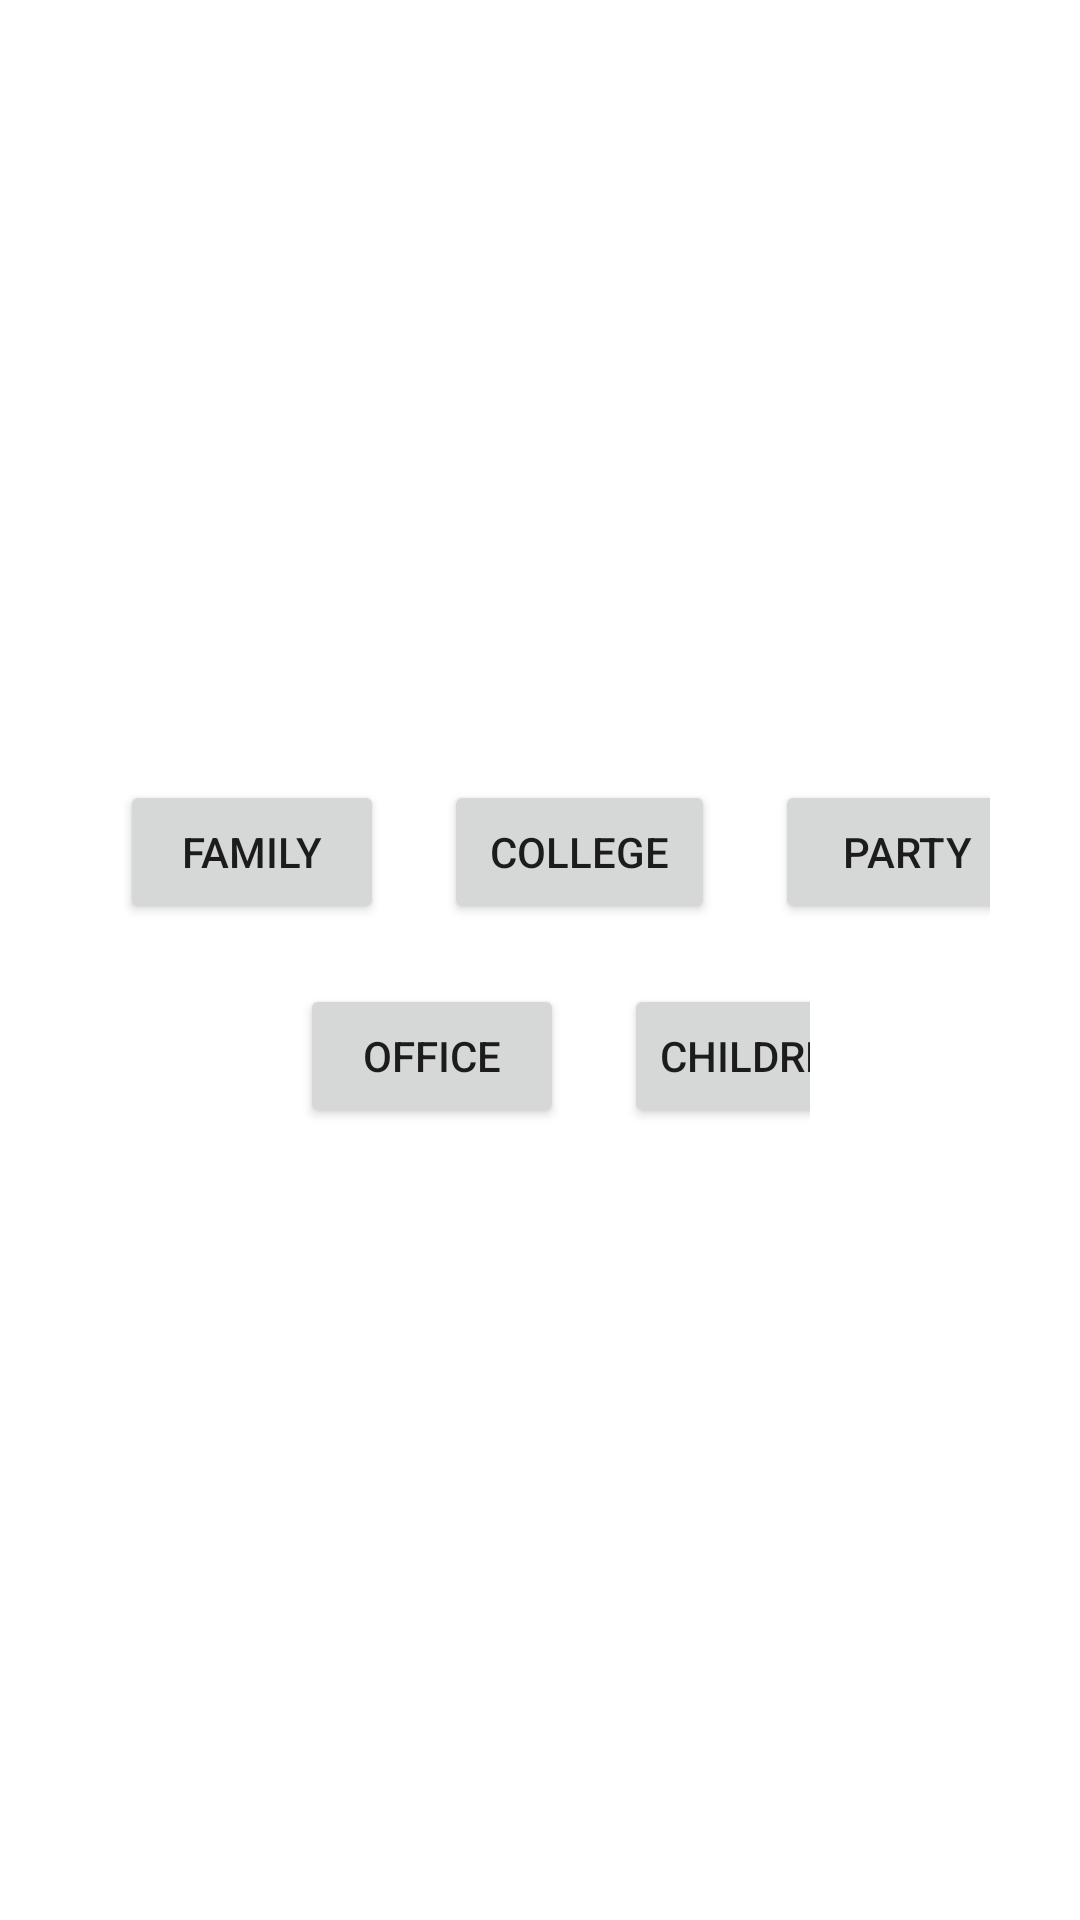

Layout XML and referenced resources for this Android screen:
<!-- AndroidManifest.xml: application theme Theme.ExcuserApp -->
<!-- res/layout/fragment_single_excuse.xml -->
<?xml version="1.0" encoding="utf-8"?>
<FrameLayout xmlns:android="http://schemas.android.com/apk/res/android"
    xmlns:tools="http://schemas.android.com/tools"
    android:layout_width="match_parent"
    android:layout_height="match_parent"
    tools:context=".ui.SingleExcuseFragment">

    <TableLayout
        android:id="@+id/btn_layout"
        android:paddingVertical="250dp"
        android:paddingStart="30dp"
        android:paddingEnd="30dp"
        android:layout_width="match_parent"
        android:layout_height="match_parent">

        <TableRow>
            <Button
                android:id="@+id/fam_excuse_btn"
                android:text="FAMILY"
                android:layout_margin="10dp"
                android:layout_width="wrap_content"
                android:layout_height="wrap_content"/>

            <Button
                android:id="@+id/college_excuse_btn"
                android:layout_margin="10dp"
                android:text="COLLEGE"
                android:layout_width="wrap_content"
                android:layout_height="wrap_content"/>

            <Button
                android:id="@+id/party_excuse_btn"
                android:layout_margin="10dp"
                android:text="PARTY"
                android:layout_width="wrap_content"
                android:layout_height="wrap_content"/>
        </TableRow>

        <TableRow
            android:paddingStart="60dp"
            android:paddingEnd="60dp">
            <Button
                android:id="@+id/office_excuse_btn"
                android:layout_margin="10dp"
                android:text="OFFICE"
                android:layout_width="wrap_content"
                android:layout_height="wrap_content"/>

            <Button
                android:id="@+id/children_excuse_btn"
                android:layout_margin="10dp"
                android:text="Children"
                android:layout_width="wrap_content"
                android:layout_height="wrap_content"/>
        </TableRow>

    </TableLayout>

    <ProgressBar
        android:visibility="gone"
        android:id="@+id/loading_excuse"
        android:layout_width="match_parent"
        android:layout_height="match_parent"/>

    <androidx.recyclerview.widget.RecyclerView
        android:visibility="gone"
        android:id="@+id/excuse_recycler"
        android:layout_width="match_parent"
        android:layout_height="match_parent" />

</FrameLayout>
<!-- resources referenced by this layout -->
<resources>
  <style name="Theme.ExcuserApp" parent="Theme.MaterialComponents.DayNight.DarkActionBar">
          
          <item name="colorPrimary">@color/purple_500</item>
          <item name="colorPrimaryVariant">@color/purple_700</item>
          <item name="colorOnPrimary">@color/white</item>
          
          <item name="colorSecondary">@color/teal_200</item>
          <item name="colorSecondaryVariant">@color/teal_700</item>
          <item name="colorOnSecondary">@color/black</item>
          
          <item name="android:statusBarColor" tools:targetApi="l">?attr/colorPrimaryVariant</item>
          
      </style>
  <!-- not gathered from this repository: default colours our renderer supplied (Android Studio template values) -->
  <color name="purple_500">#FF6200EE</color>
  <color name="purple_700">#FF3700B3</color>
  <color name="teal_200">#FF03DAC5</color>
  <color name="teal_700">#FF018786</color>
  <color name="black">#FF000000</color>
  <color name="white">#FFFFFFFF</color>
</resources>
